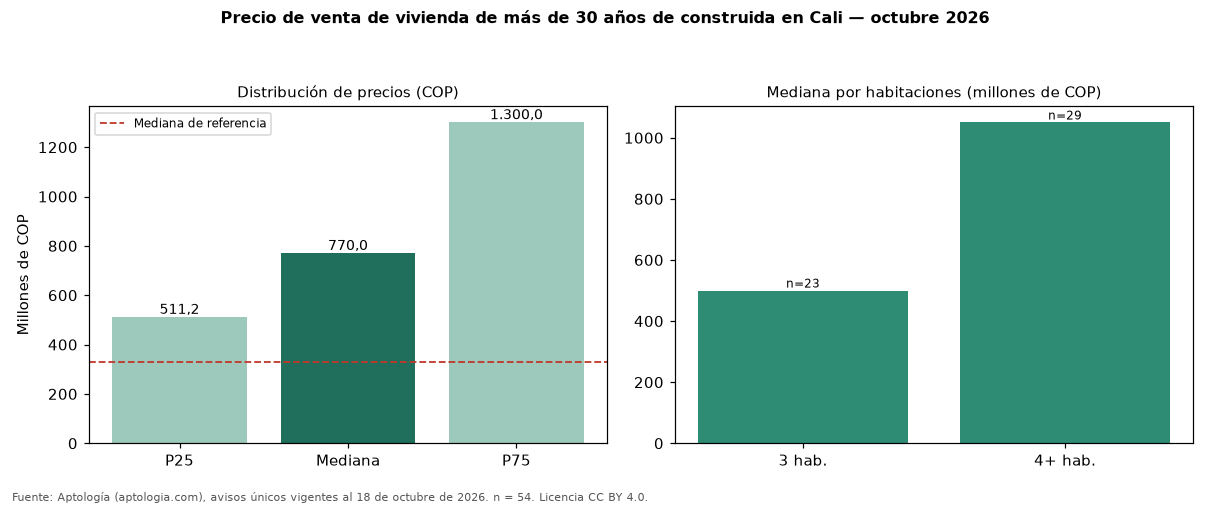

Source data for this figure (header and first rows):
seccion, metrica, valor_cop, n
precio, p25, 511250000, 54
precio, mediana, 770000000, 54
precio, p75, 1300000000, 54
cop_por_m2, p25, 2613460, 54
cop_por_m2, mediana, 3420139, 54
cop_por_m2, p75, 4440418, 54
area, area_mediana_m2, 245.5, 54
habitaciones, 3, 500000000, 23
habitaciones, 4+, 1050000000, 29
administracion, mediana, 742763, 28
estrato, moda, 5, 
parqueadero, porcentaje_con_parqueadero, 87.0, 54
referencia, mediana_referencia, 330000000, 195
referencia, mediana_cop_por_m2_referencia, 4202128, 195
